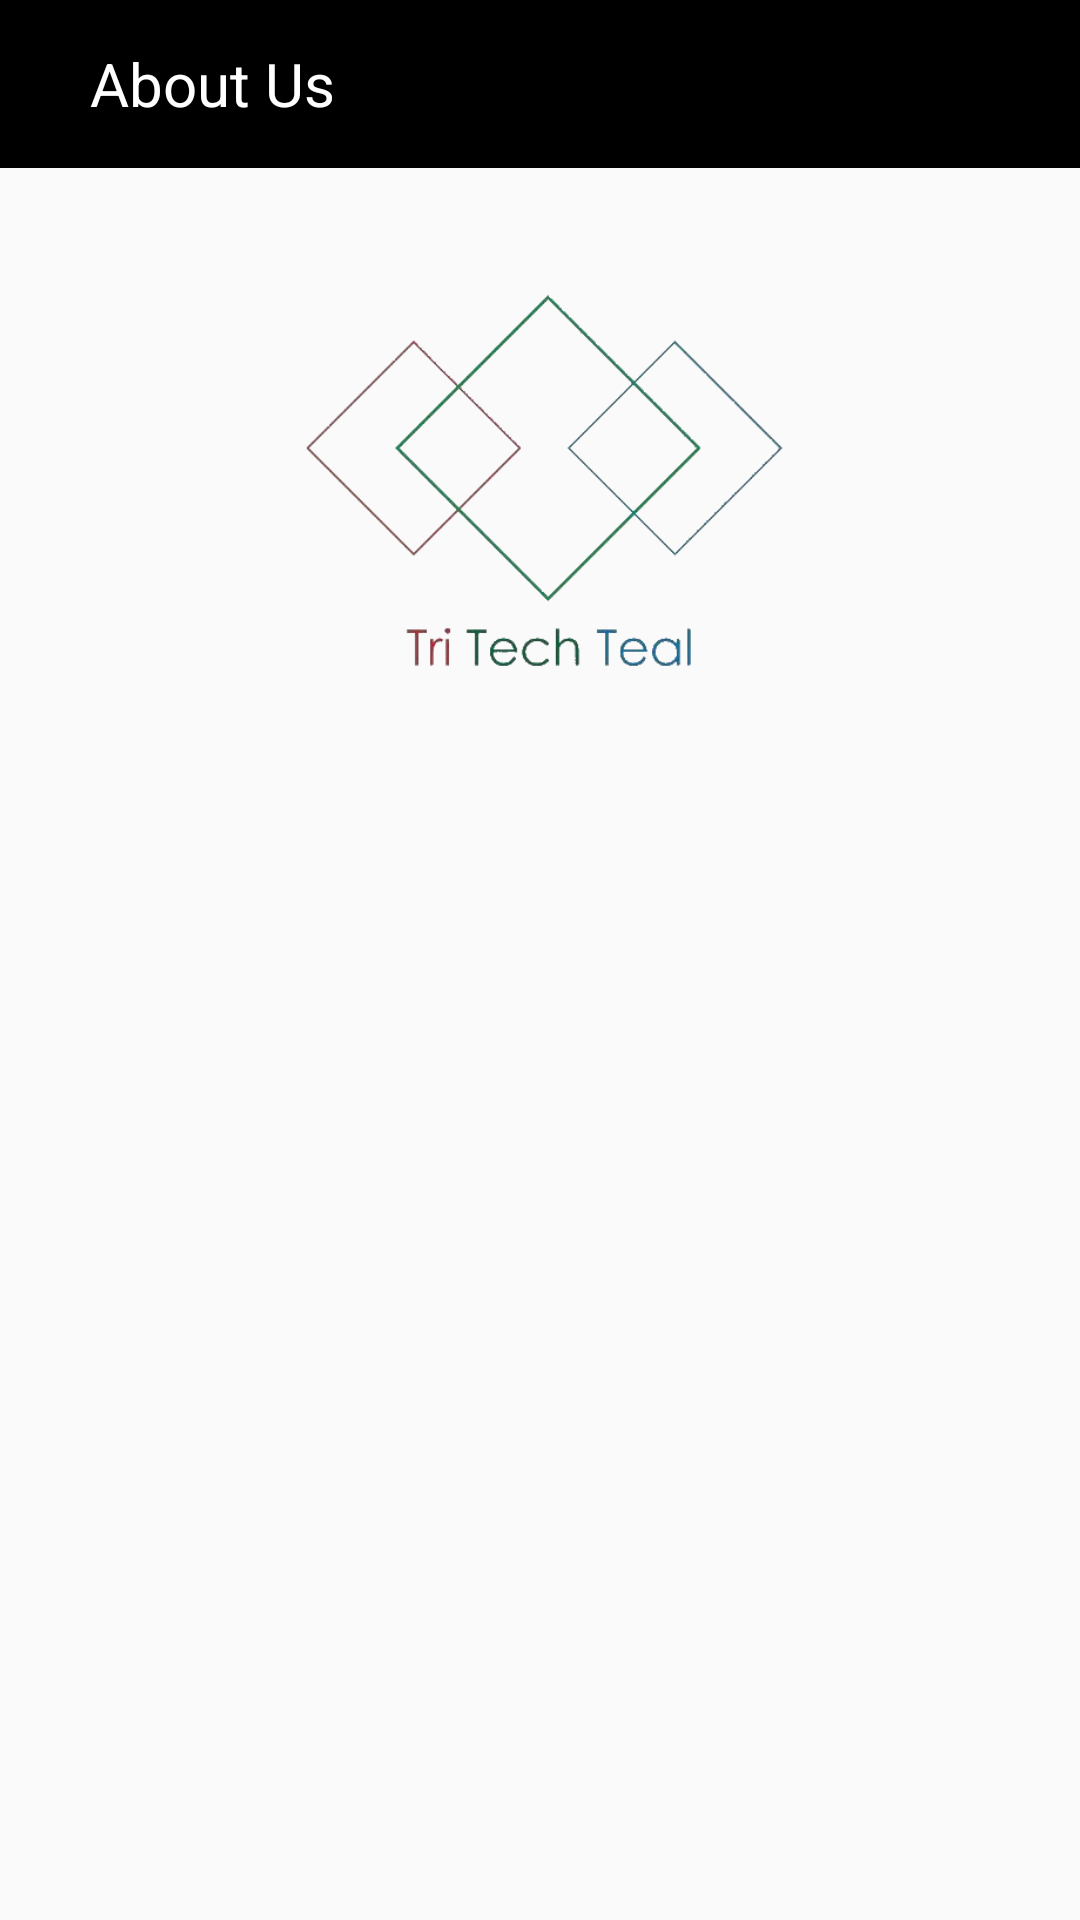

Layout XML and referenced resources for this Android screen:
<!-- AndroidManifest.xml: application theme AppTheme -->
<!-- res/layout/activity_aboutus.xml -->
<?xml version="1.0" encoding="utf-8"?>
<RelativeLayout xmlns:android="http://schemas.android.com/apk/res/android"
    xmlns:app="http://schemas.android.com/apk/res-auto"
    xmlns:tools="http://schemas.android.com/tools"
    android:layout_width="match_parent"
    android:layout_height="match_parent"
    tools:context=".Activitys.Aboutus_Activity">

    <androidx.appcompat.widget.Toolbar
        android:layout_width="match_parent"
        android:id="@+id/about_toolbar"
        android:layout_height="wrap_content"
        android:background="@android:color/black">

        <ImageView
            android:layout_width="wrap_content"
            android:layout_height="wrap_content"
            android:id="@+id/back_press"
            android:src="@drawable/ic_back"/>

        <TextView
            android:layout_width="wrap_content"
            android:layout_height="wrap_content"
            android:text="About Us"
            android:layout_marginLeft="30dp"
            android:textSize="20dp"
            android:textColor="@android:color/white"/>



    </androidx.appcompat.widget.Toolbar>

    <RelativeLayout
        android:layout_width="match_parent"
        android:layout_below="@+id/about_toolbar"
        android:layout_height="wrap_content">

        <ImageView
            android:layout_width="match_parent"
            android:layout_height="200dp"
            android:src="@drawable/tryteckteel_logo"
            android:id="@+id/logo_image"/>

        <TextView
            android:layout_width="match_parent"
            android:layout_below="@+id/logo_image"
            android:layout_margin="40dp"
            android:layout_height="wrap_content"/>

    </RelativeLayout>


</RelativeLayout>
<!-- resources referenced by this layout -->
<resources>
  <!-- drawable tryteckteel_logo: png bitmap (drawable, 37796 bytes) -->
  <style name="AppTheme" parent="Theme.AppCompat.Light.NoActionBar">
          
          <item name="colorPrimary">@color/colorPrimary</item>
          <item name="colorPrimaryDark">@color/colorPrimaryDark</item>
          <item name="colorAccent">#F8FAFA</item>
          <item name="drawerArrowStyle">@style/DrawerArrowStyle</item>
      </style>
  <color name="colorPrimary">#0C0C0C</color>
  <color name="colorPrimaryDark">#0C0C0C</color>
  <style name="DrawerArrowStyle" parent="Widget.AppCompat.DrawerArrowToggle">
          <item name="spinBars">true</item>
          <item name="color">@android:color/white</item>
      </style>
</resources>
